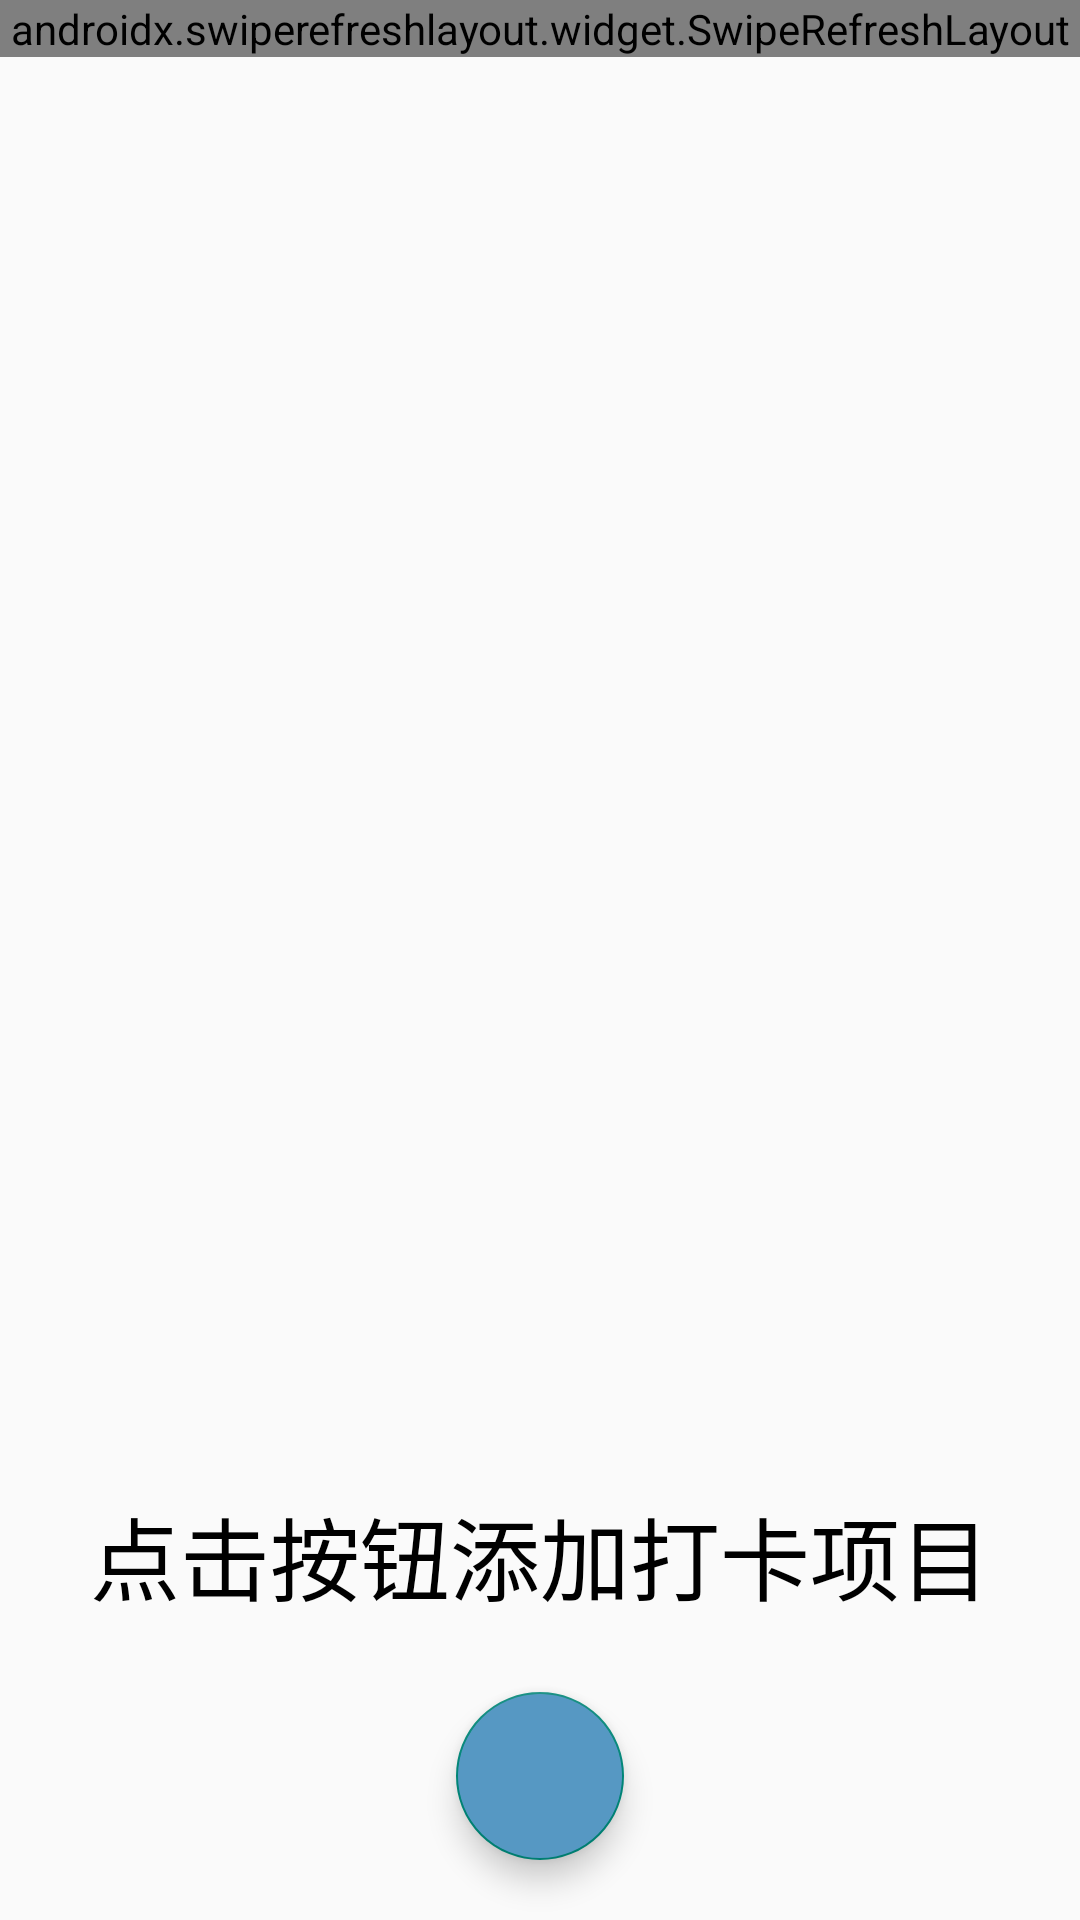

Reconstruct the res/layout file that produces this screen, plus the resources it refers to.
<!-- AndroidManifest.xml: application theme Theme.CheckChecker -->
<!-- res/layout/fragment_check.xml -->
<?xml version="1.0" encoding="utf-8"?>
<RelativeLayout xmlns:android="http://schemas.android.com/apk/res/android"
    android:layout_width="match_parent"
    android:layout_height="match_parent">

    <androidx.swiperefreshlayout.widget.SwipeRefreshLayout
        android:id="@+id/swipeRefreshLayout_main"
        android:layout_width="match_parent"
        android:layout_height="wrap_content">

        <androidx.recyclerview.widget.RecyclerView
            android:id="@+id/rv_check"
            android:layout_width="match_parent"
            android:layout_height="wrap_content"/>

    </androidx.swiperefreshlayout.widget.SwipeRefreshLayout>

    <TextView
        android:id="@+id/tv_blank"
        android:layout_width="wrap_content"
        android:layout_height="wrap_content"
        android:textSize="30sp"
        android:textColor="@color/black"
        android:layout_centerHorizontal="true"
        android:layout_alignParentBottom="true"
        android:layout_marginBottom="100dp"
        android:text="点击按钮添加打卡项目"/>


    <com.google.android.material.floatingactionbutton.FloatingActionButton
        android:id="@+id/fab_main"
        android:layout_width="wrap_content"
        android:layout_height="wrap_content"
        android:layout_alignParentBottom="true"
        android:layout_centerHorizontal="true"
        android:layout_marginStart="20dp"
        android:layout_marginTop="20dp"
        android:layout_marginEnd="20dp"
        android:layout_marginBottom="20dp"
        android:backgroundTint="@color/JINGLAN"
        android:src="@drawable/img_add"/>


</RelativeLayout>
<!-- resources referenced by this layout -->
<resources>
  <color name="JINGLAN">#5698c3</color>
  <color name="black">#FF000000</color>
  <style name="Theme.CheckChecker" parent="Theme.MaterialComponents.DayNight.NoActionBar.Bridge">
          
          <item name="colorPrimary">@color/JINGLAN</item>
          <item name="colorPrimaryVariant">@color/JINGLAN</item>
          <item name="colorOnPrimary">@color/white</item>
          
          <item name="colorSecondary">@color/teal_200</item>
          <item name="colorSecondaryVariant">@color/teal_700</item>
          <item name="colorOnSecondary">@color/black</item>
          
          <item name="android:statusBarColor" tools:targetApi="l">?attr/colorPrimaryVariant</item>
          
      </style>
  <color name="white">#FFFFFFFF</color>
  <color name="teal_200">#FF03DAC5</color>
  <color name="teal_700">#FF018786</color>
</resources>
